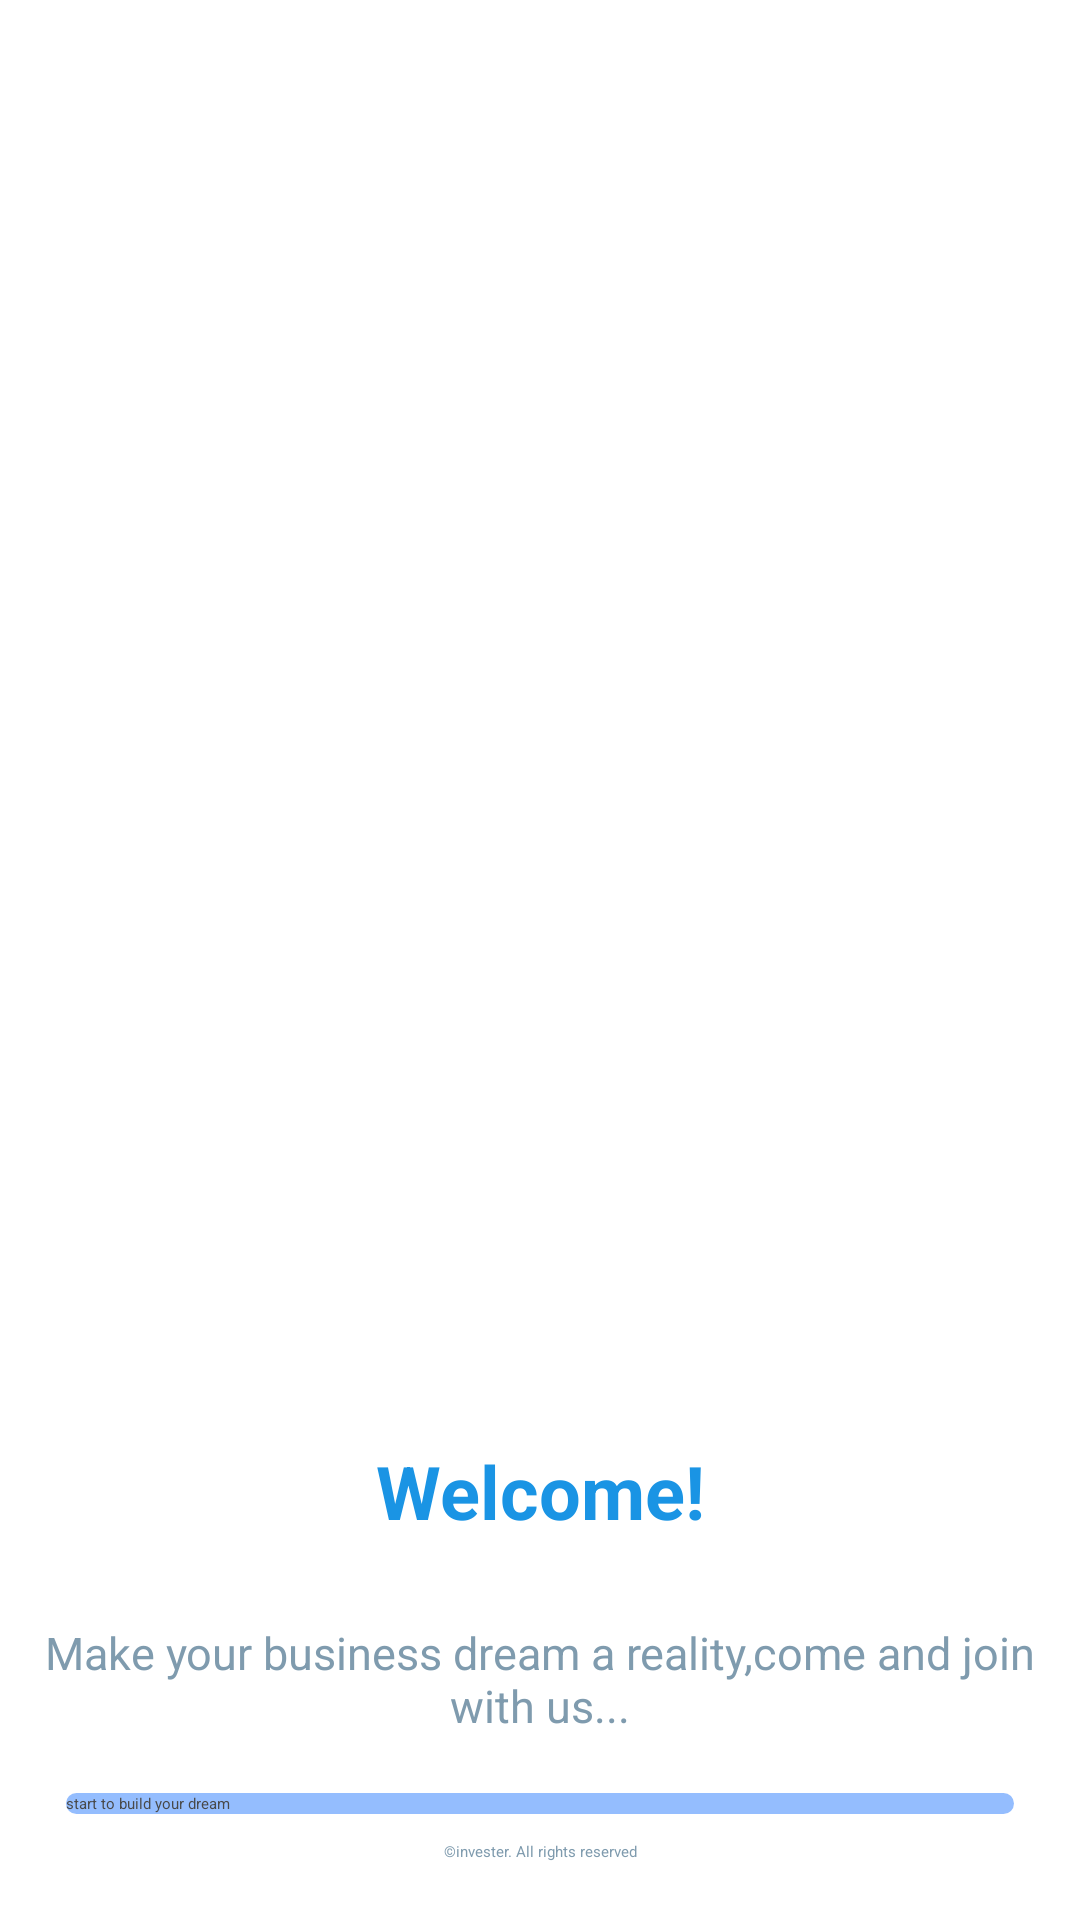

Here is an Android app screen rendered from its layout file. Give the layout XML and the strings, colors and styles it references.
<!-- AndroidManifest.xml: application theme Theme.HomePage -->
<!-- res/layout/activity_main.xml -->
<?xml version="1.0" encoding="utf-8"?>
<androidx.constraintlayout.widget.ConstraintLayout xmlns:android="http://schemas.android.com/apk/res/android"
    xmlns:app="http://schemas.android.com/apk/res-auto"
    xmlns:tools="http://schemas.android.com/tools"
    android:layout_width="match_parent"
    android:layout_height="match_parent"
    android:background="@color/white"
    android:backgroundTint="#FFFFFF"
    tools:context=".MainActivity">

    <TextView
        android:id="@+id/Txt_Welcome"
        android:layout_width="wrap_content"
        android:layout_height="wrap_content"
        android:layout_marginTop="16dp"
        android:layout_marginBottom="14dp"
        android:text="Welcome!"
        android:textColor="#1A94E4"
        android:textSize="12pt"
        android:textStyle="bold"
        app:layout_constraintBottom_toTopOf="@+id/Txt_Heading"
        app:layout_constraintEnd_toEndOf="parent"
        app:layout_constraintStart_toStartOf="parent"
        app:layout_constraintTop_toBottomOf="@+id/Main_img" />

    <TextView
        android:id="@+id/Txt_Heading"
        android:layout_width="342dp"
        android:layout_height="41dp"
        android:layout_marginTop="13dp"
        android:layout_marginBottom="8dp"
        android:text="Make your business dream a reality,come and join with us..."
        android:textAlignment="center"
        android:textColor="#7F9BAE"
        android:textSize="15dp"
        app:layout_constraintBottom_toTopOf="@+id/btn_start"
        app:layout_constraintEnd_toEndOf="parent"
        app:layout_constraintStart_toStartOf="parent"
        app:layout_constraintTop_toBottomOf="@+id/Txt_Welcome" />

    <ImageView
        android:id="@+id/Main_img"
        android:layout_width="418dp"
        android:layout_height="302dp"
        android:layout_marginTop="16dp"
        android:layout_marginBottom="12dp"
        app:layout_constraintBottom_toTopOf="@+id/Txt_Welcome"
        app:layout_constraintEnd_toEndOf="parent"
        app:layout_constraintStart_toStartOf="parent"
        app:layout_constraintTop_toBottomOf="@+id/proj_logo"
        app:srcCompat="@drawable/_876640" />

    <ImageView
        android:id="@+id/proj_logo"
        android:layout_width="284dp"
        android:layout_height="67dp"
        android:layout_marginTop="60dp"
        android:layout_marginBottom="16dp"
        app:layout_constraintBottom_toTopOf="@+id/Main_img"
        app:layout_constraintEnd_toEndOf="parent"
        app:layout_constraintHorizontal_bias="0.535"
        app:layout_constraintStart_toStartOf="parent"
        app:layout_constraintTop_toTopOf="parent"
        app:srcCompat="@drawable/nin" />

    <Button
        android:id="@+id/btn_start"
        android:layout_width="@dimen/long_btn"
        android:layout_height="wrap_content"
        android:layout_marginTop="8dp"
        android:layout_marginBottom="9dp"
        android:background="@drawable/roundstyle"
        android:clickable="true"
        android:onClick="Dashboard"
        android:text="start to build your dream"
        android:textColor="@color/Gray"
        app:layout_constraintBottom_toTopOf="@+id/textView2"
        app:layout_constraintEnd_toEndOf="parent"
        app:layout_constraintStart_toStartOf="parent"
        app:layout_constraintTop_toBottomOf="@+id/Txt_Heading" />

    <TextView
        android:id="@+id/textView2"
        android:layout_width="@dimen/text_width"
        android:layout_height="wrap_content"
        android:layout_marginBottom="28dp"
        android:text="©invester. All rights reserved"
        android:textAlignment="center"
        android:textColor="#FF7F9BAE"
        app:layout_constraintBottom_toBottomOf="parent"
        app:layout_constraintEnd_toEndOf="parent"
        app:layout_constraintStart_toStartOf="parent"
        app:layout_constraintTop_toBottomOf="@+id/btn_start" />

</androidx.constraintlayout.widget.ConstraintLayout>
<!-- resources referenced by this layout -->
<resources>
  <color name="Gray">#494949</color>
  <color name="white">#FFFFFFFF</color>
  <dimen name="long_btn">316dp</dimen>
  <dimen name="text_width">249dp</dimen>
  <!-- drawable nin: png bitmap (drawable, 43134 bytes) -->
  <!-- drawable roundstyle (drawable) -->
  <?xml version="1.0" encoding="utf-8"?>
  <shape xmlns:android="http://schemas.android.com/apk/res/android">
      <solid android:color="@color/light_blue"/>
      <corners
          android:topRightRadius="45dp"
          android:topLeftRadius="45dp"
          android:bottomLeftRadius="45dp"
          android:bottomRightRadius="45dp"
          />
  </shape>
  <color name="light_blue">#94BDFE</color>
</resources>
